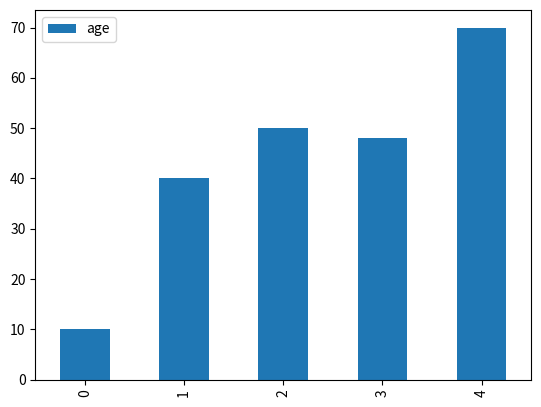

Python code for this plot: (Note: this script raises an exception after producing the figure.)
#DataFrame is a 2-dimensional labeled data structure with columns of potentially different types.
#You can think of it like a spreadsheet or SQL table, or a dict of Series objects.
#It is generally the most commonly used pandas object.
#Like Series, DataFrame accepts many different kinds of input:

#http://pandas.pydata.org/pandas-docs/stable/dsintro.html#dataframe

import pandas as pd

#Create a Series
names = ['john', 'sam', 'anna', 'smith', 'ben']
name_series = pd.Series(names)

name_series

#Create a list of ages
ages = [10, 40, 50, 48, 70]
age_series = pd.Series(ages)

age_series

#Create a dictionary
data_dict = {'name': name_series, 'age': age_series}

#Create a pandas DataFrame from dictionary
dframe = pd.DataFrame(data_dict)

dframe

#Another way
dframe1 = pd.concat([name_series, age_series], axis=1)

dframe1

dframe1.columns = ['name', 'age']

dframe1

#plot dataframe
dframe.plot.bar()

#make your plot outputs appear and be stored within the notebook.
%matplotlib inline

#plot dataframe
dframe.plot.bar(x='age', y='salary')

#Increase Figure size
import matplotlib.pyplot as plt
plt.rcParams['figure.figsize'] = (10,6)

#Change style
import matplotlib
matplotlib.style.use('ggplot')

#print matplotlib available plot styles
import matplotlib.pyplot as plt
plt.style.available